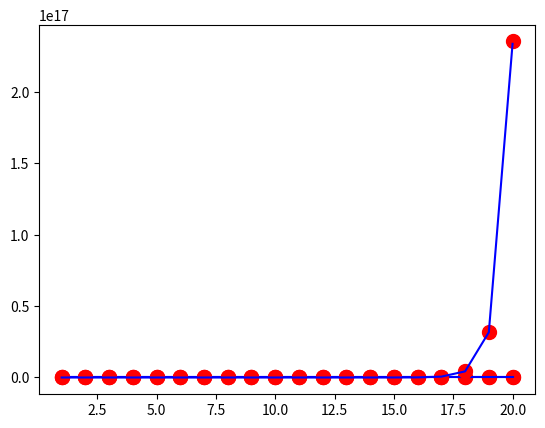

The matplotlib source for this figure:
import numpy as np
import matplotlib.pyplot as plt

n=20


def f_lin(x):
    return 8*x-7

def f_exp(x):
    return np.exp(2*x)

def f_patr(x):
    return 5*x**2 - 9*x + 4


def regLiniara(X, Y):
    """

    :param X: Vectorul de valori x
    :param Y: Vectorul de valori random y
    :return: a si b astfel incat y = ax + b sa fie cat mai apropiata de a cuprinde penctele (xi, yi)
    """
    A = np.zeros((2, 2))
    w = np.zeros((2, 1))
    for i in range(n):
        A[0][0] += X[i]**2
        A[0][1] += X[i]
        A[1][0] += X[i]
        w[0][0] += X[i]*Y[i]
        w[1][0] += Y[i]
    A[1][1] = n
    sol = gaussPp(A, w, 10**-16)
    a = sol[0][0]
    b = sol[1][0]
    return a, b


def regPol(X, Y):
    """

    :param X: Vectorul de valori x
    :param Y: Vectorul de valori random y
    :return: a, b si c astfel incat y = ax^2 + bx + c sa fie cat mai apropiata de a cuprinde penctele (xi, yi)
    """
    A = np.zeros((3,3))
    w = np.zeros((3, 1))
    for i in range(n):
        A[0][0] += X[i]**4
        A[0][1] += X[i]**3
        A[0][2] += X[i]**2
        A[1][0] += X[i] ** 3
        A[1][1] += X[i] ** 2
        A[1][2] += X[i]
        A[2][0] += X[i] ** 2
        A[2][1] += X[i]
        w[0][0] += Y[i] * X[i]**2
        w[1][0] += Y[i] * X[i]
        w[2][0] += Y[i]
    A[2][2] = n
    sol = gaussPp(A, w, 10**-16)
    a = sol[0][0]
    b = sol[1][0]
    c = sol[2][0]
    return a, b, c


def regExp(X, Y):
    """

    :param X: Vectorul de valori x
    :param Y: Vectorul de valori random y
    :return: a si b astfel incat y = b*e^(ax) sa fie cat mai apropiata de a cuprinde penctele (xi, yi)
    """
    A = np.zeros((2,2))
    w = np.zeros((2,1))
    for i in range(n):
        A[0][0] += X[i]**2
        A[0][1] += X[i]
        A[1][0] += X[i]
        w[0][0] += np.log(Y[i])*X[i]
        w[1][0] += np.log(Y[i])
    A[1][1] = n
    sol = gaussPp(A, w, 10**-16)
    a = sol[0][0]
    b_prim = sol[1][0]
    b = np.exp(b_prim)
    return a, b


def metSubsDesc(A, b, tol):
    """
    param A: matrice patratica, superior triunghiulara, cu toate elem pe diag principala nenule
    param b: vectorul term liberi
    param tol: val numerica ft mica in rap cu care vom compara numerele apropiate de 0
    return: sol sistem
    """

    m, n = np.shape(A)
    if m != n:
        print("Matricea nu este patratica. Introduceti o alta matrice.")
        x = None
        return x

    # Verificam daca matricea este superior triunghiulara
    for i in range(m):
        for j in range(i):
            if abs(A[i][j]) > tol:
                print("Matricea nu este superior triunghiulara")
                x = None
                return x

    # Verificam daca elementele de pe diagonala principala sunt nule (sist comp det)
    for i in range(n):
        if A[i][i] == 0:
            print("Sistemul nu este compatibil determinat")
            x = None
            return x
    x = np.zeros((n, 1))
    x[n - 1] = 1 / A[n - 1][n - 1] * b[n - 1]
    k = n - 2
    while k >= 0:
        sum = 0
        for i in range(k + 1, n):
            sum += A[k][i] * x[i]
        x[k] = 1 / A[k][k] * (b[k] - sum)
        k = k - 1
    return x



def gaussPp(A, b, tol):
    """
    param A: matricea asoc sistemului, patratica
    param b: vectorul term liberi
    param tol: val cu care comparam nr nenule
    return x: solutia sistemului, numarul de interschimbari de linii si lista de pivoti
    """
    m, n = np.shape(A)
    if m != n:
        print("Matricea nu este patratica. Introduceti o alta matrice.")
        x = None
        return x

    A_extins = np.concatenate((A, b), axis=1)  # axis=0 l-ar pune pe b o noua linie, 1 il pune drept coloana
    for k in range(n - 1):
        max = A_extins[k][k]
        p = k
        for j in range(k + 1, n):
            if abs(A_extins[j][k]) > abs(max):
                max = A_extins[j][k]
                p = j
        if abs(max) <= tol:
            print("Sistemul nu admite solutie unica")
            x = None
            return x

        if (p != k):
            A_extins[[p, k]] = A_extins[[k, p]]  # swap linia p cu linia k
        for j in range(k + 1, n):
            A_extins[j] = A_extins[j] - (A_extins[j][k] / A_extins[k][k]) * A_extins[k]

    if abs(A_extins[n - 1][n - 1]) <= tol:
        print("Sistemul nu admite solutie unica")
        x = None
        return x

    x = metSubsDesc(A_extins[:, 0:n], A_extins[:, n], tol)
    return x


X = np.linspace(1, n, n)

Y = np.random.rand(n)

Y1 = f_lin(X) + Y


print("Valorile random obtinute: "+str(Y))
a, b = regLiniara(X, Y1)
p1 = a*X[0] + b
p2 = a*X[n-1] + b


plt.plot(X, Y1, 'o', color='red', markersize=10)
plt.plot([X[0], X[n-1]], [p1, p2], '-', color='blue')
plt.show()

Y2 = f_patr(X) + Y
a, b, c = regPol(X, Y2)

Y_aux = []
for i in range(n):
    Y_aux.append(a*X[i]**2+b*X[i]+c)
plt.plot(X, Y2, 'o', color='red', markersize=10)
plt.plot(X, Y_aux, '-', color='blue')
plt.show()

Y3 = f_exp(X) + Y
a, b = regExp(X, Y3)

Y_aux = []
for i in range(n):
    Y_aux.append(b*np.exp(a*X[i]))

plt.plot(X, Y3, 'o', color='red', markersize=10)
plt.plot(X, Y_aux, '-', color='blue')
plt.show()